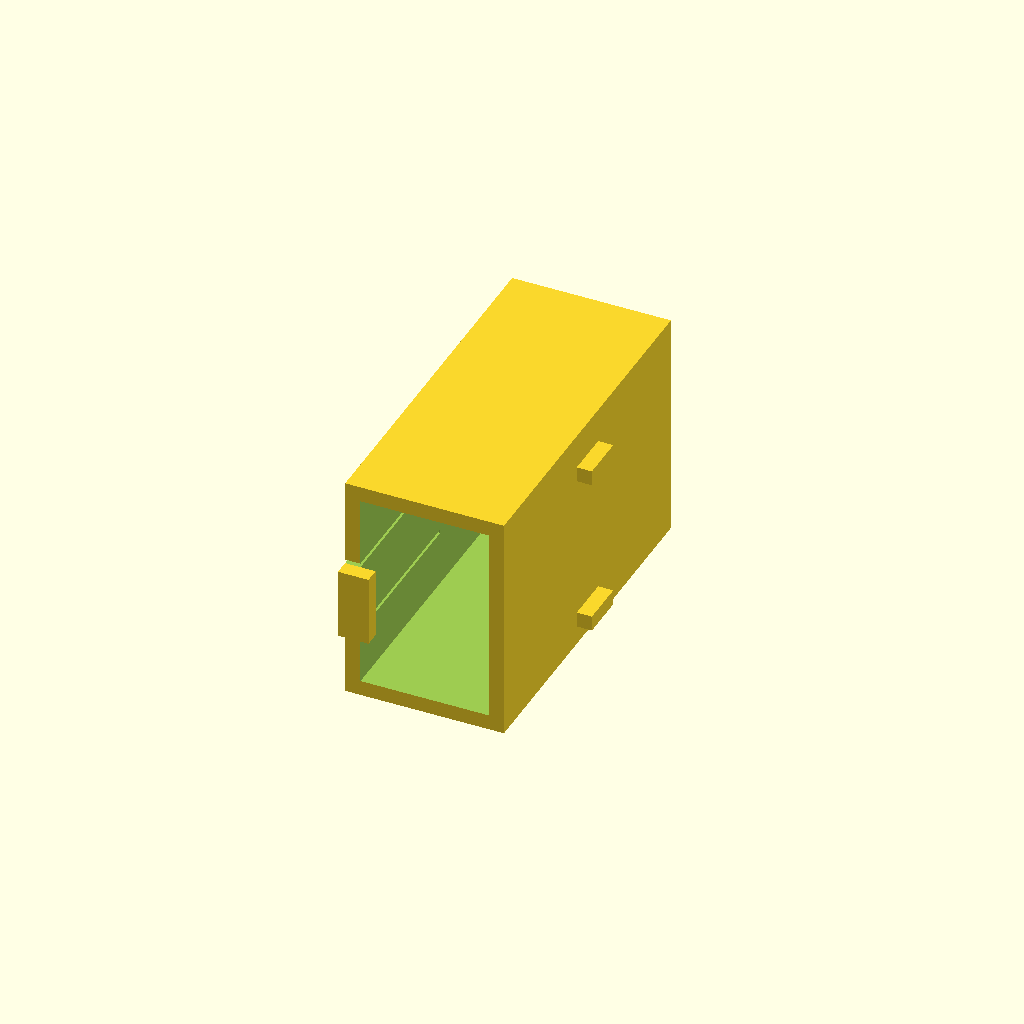
Cell 1: rendered with the file's own defaults.
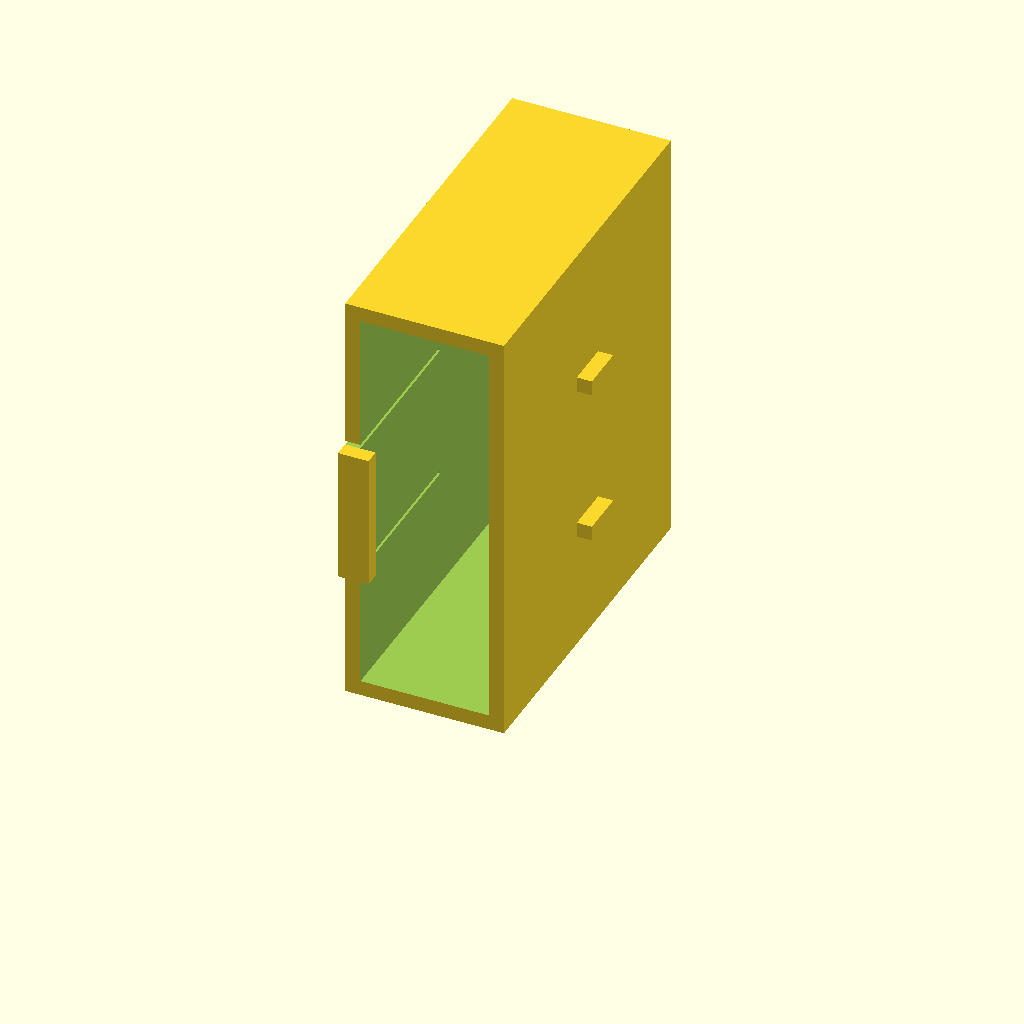
Cell 2 — battery_h set to 52, the other parameters unchanged.
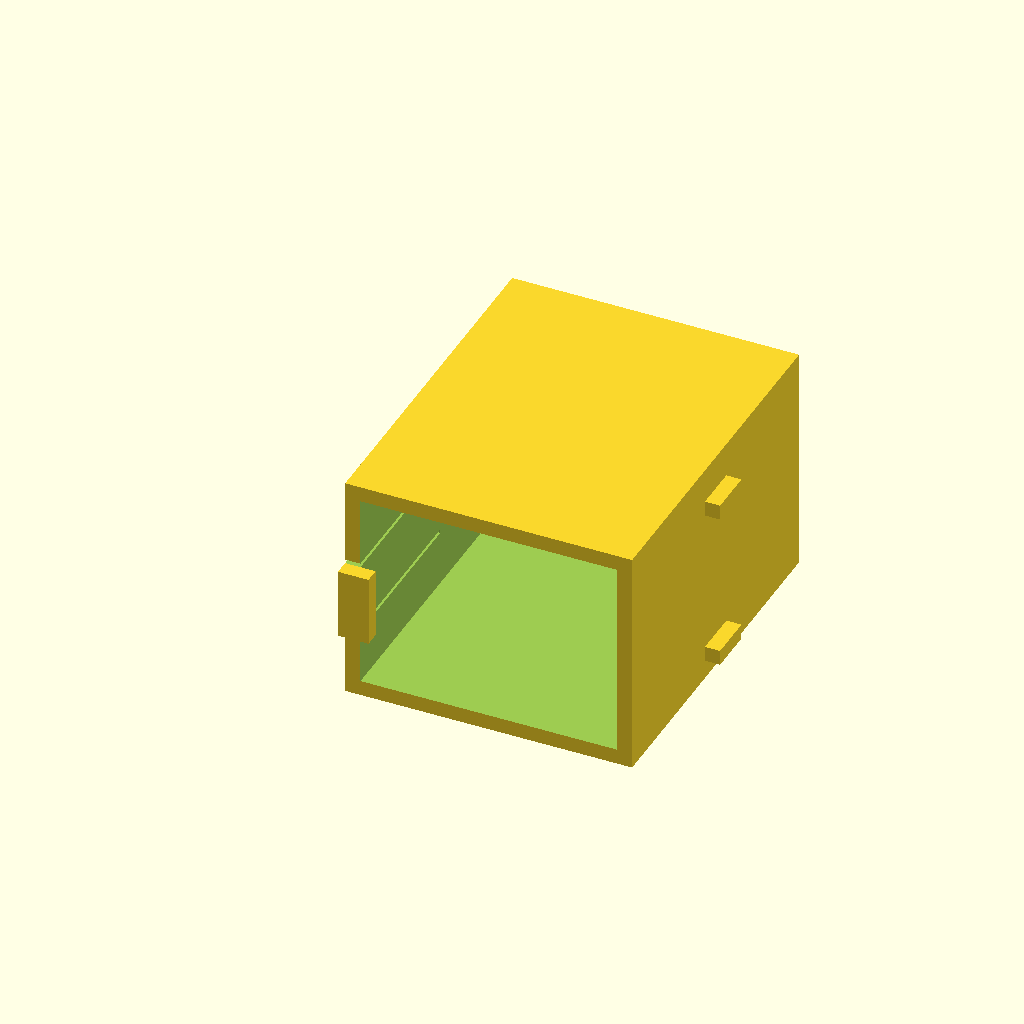
Cell 3: the same model with battery_w = 33.5.
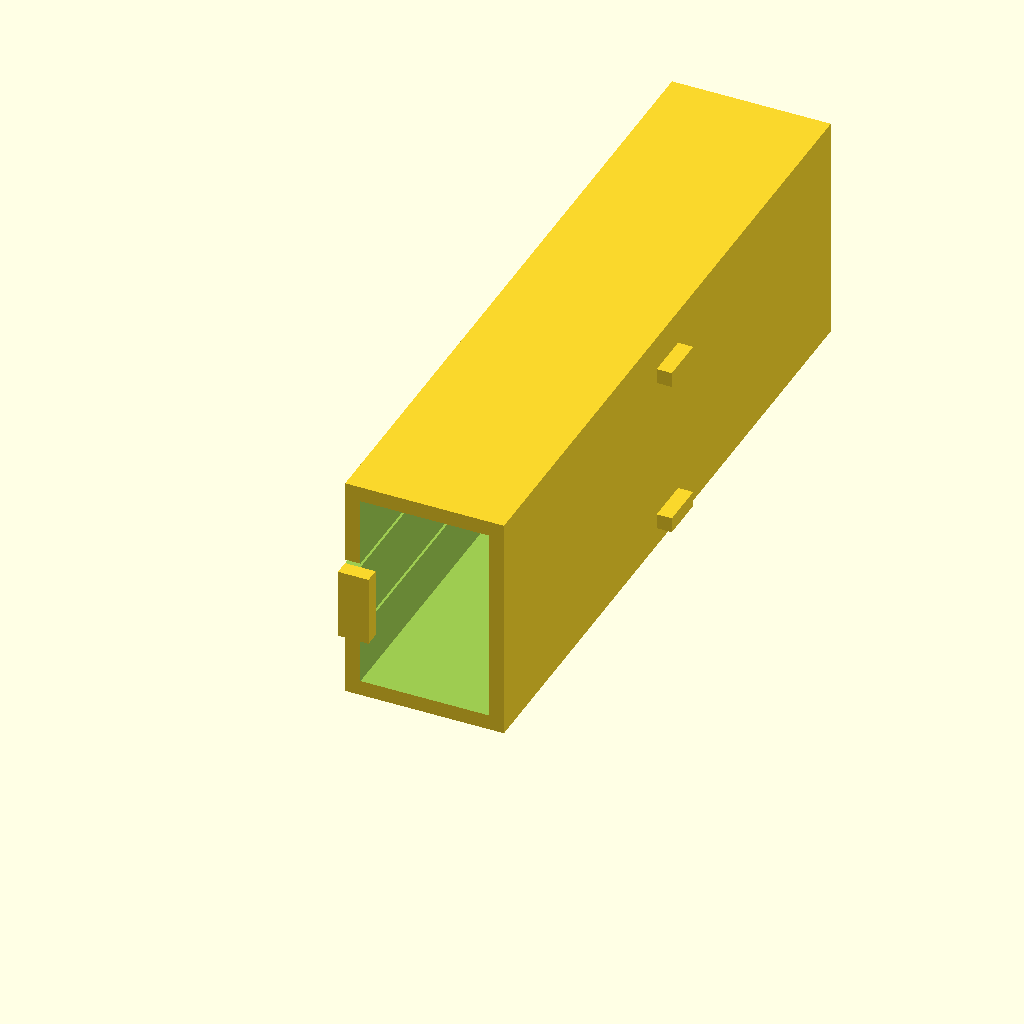
Cell 4: the same model with battery_l = 89.6.
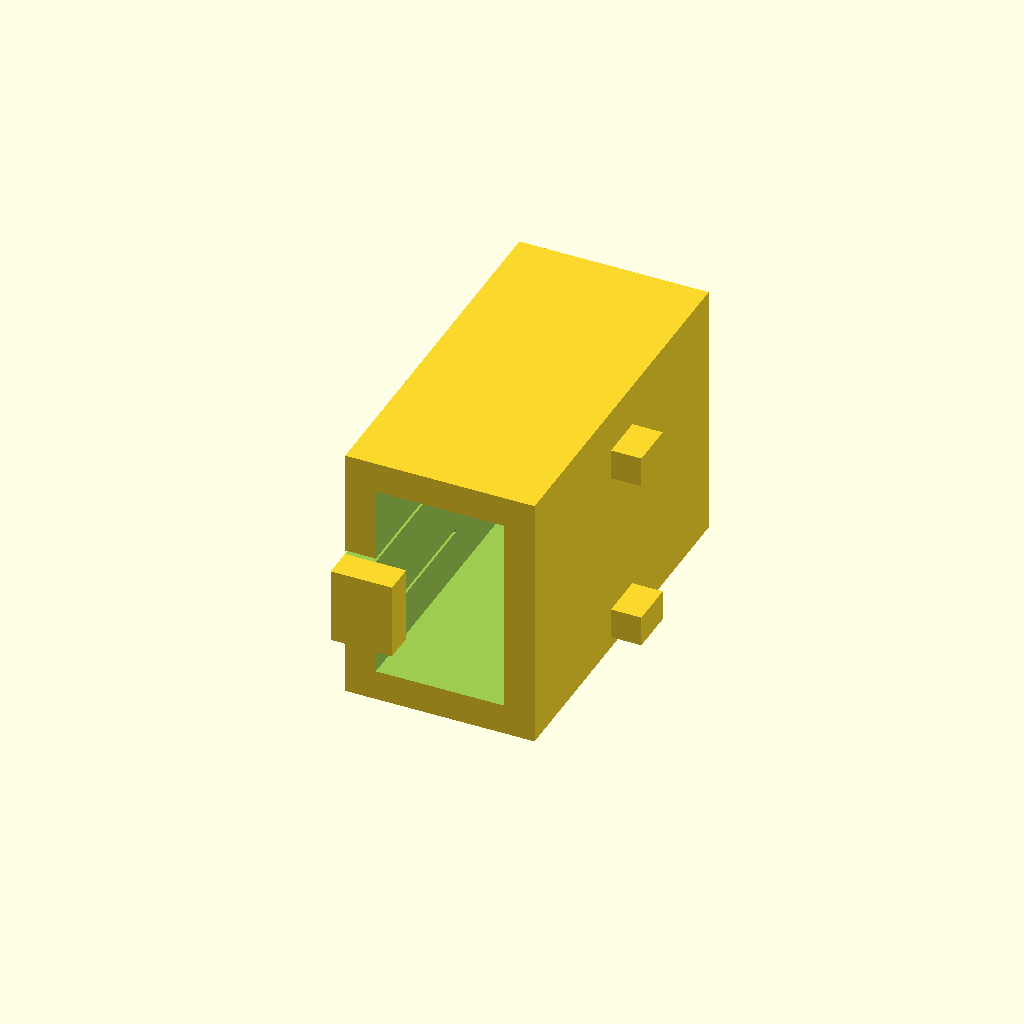
Cell 5 — shell set to 4, the other parameters unchanged.
One fixed orthographic camera (rotation 55°, 0°, 25°; colour scheme Cornfield) for every cell.
The OpenSCAD source (inputs/thingiverse/thing-1232380/files/K2_9V_box.scad):
// All measurements in mm
// Battery dimensions with it laying on it's short side, terminals to the left

battery_h = 26;  // height of battery
battery_w = 16.75;  // depth of battery
battery_l = 44.8;  // length of battery
shell = 2;  // thickness of box

slot = true;  // (bool) auto-centered slot alignment protrusions
slot_h = 19;  // width of "slot" protrusions
slot_w = 6;  // length of "slot" protrusions


difference() {
  union () {
    // Battery box:
    cube([battery_w + (shell * 2),
          battery_l + shell,
          battery_h + (shell * 2)]);
    // retainer clip
    translate([-.02, -1 * shell, (battery_h + shell) * .33]) 
      cube([shell * 2, shell + .02, (battery_h + shell) * .33]);
    if (slot) {
      translate([battery_w + shell * 2 - .02,
                (battery_l + shell) / 2 - (slot_w / 2),
                (battery_h + shell) / 2 - (slot_h / 2) - shell])
        cube([shell, slot_w, shell]);
      translate([battery_w + shell * 2 - .02,
                (battery_l + shell) / 2 - (slot_w / 2),
                (battery_h + shell) / 2 + (slot_h / 2)])
        cube([shell, slot_w, shell]);
    }
    
  }
    
  translate([shell, -.02, shell]) cube([battery_w, battery_l, battery_h]);
  translate([-.02, -.02, (battery_h + shell) * .33]) 
    cube([shell + .04, battery_l / 2, .5]);
  translate([-.02, -.02, (battery_h + shell) * .66]) 
    cube([shell + .04, battery_l / 2, .5]);
}
Customizer parameters (derived from the source; name, type, default, range or options):
battery_h: number, default 26
battery_w: number, default 16.75
battery_l: number, default 44.8
shell: number, default 2
slot: bool, default true
slot_h: number, default 19
slot_w: number, default 6
